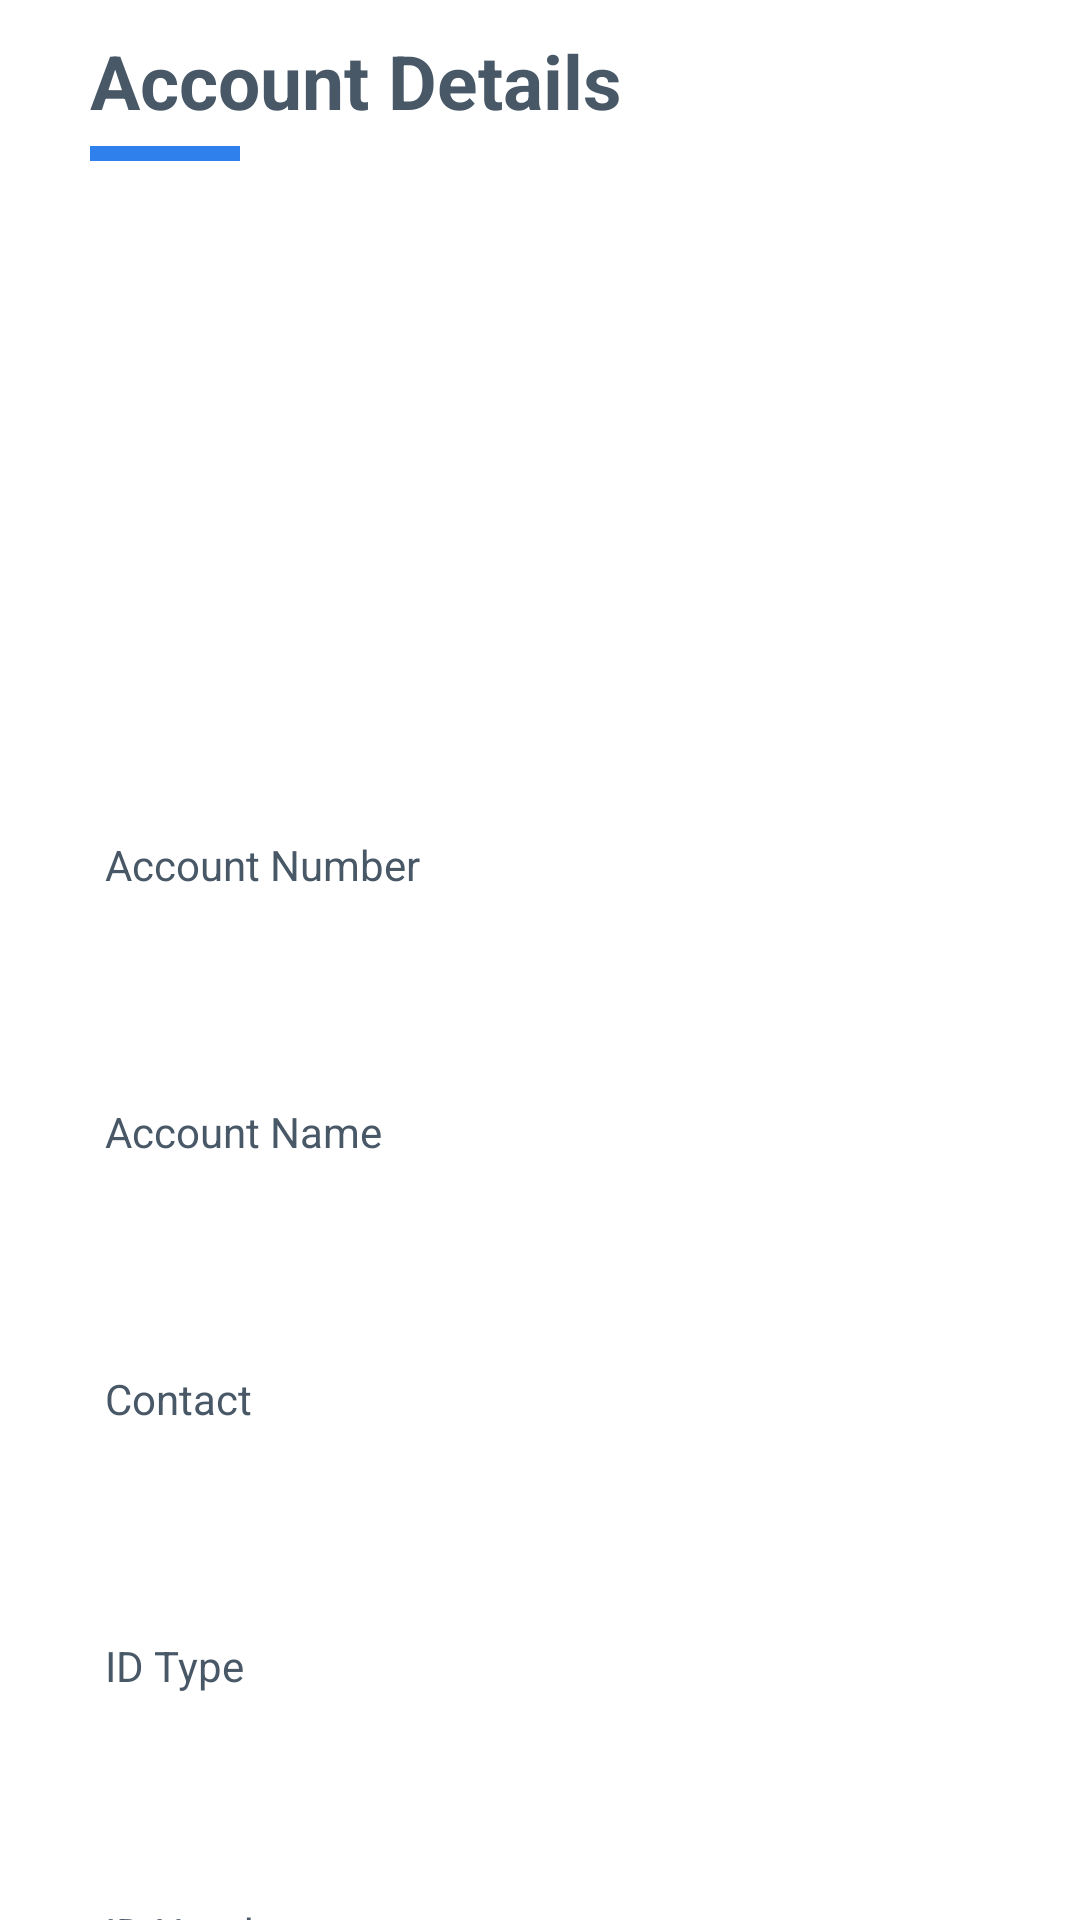

The Android layout XML behind this screen, and the referenced resources:
<!-- AndroidManifest.xml: application theme AppTheme -->
<!-- res/layout/activity_account_details.xml -->
<?xml version="1.0" encoding="utf-8"?>
<android.support.v4.widget.NestedScrollView xmlns:android="http://schemas.android.com/apk/res/android"
    xmlns:app="http://schemas.android.com/apk/res-auto"
    xmlns:tools="http://schemas.android.com/tools"
    android:layout_width="match_parent"
    android:layout_height="match_parent"
    android:background="@color/white"
    android:orientation="vertical"
    android:paddingLeft="30dp"
    android:paddingTop="10dp"
    android:paddingRight="30dp"
    tools:context=".Activities.AccountsActivity">

    <LinearLayout
        android:layout_width="match_parent"
        android:layout_height="match_parent"
        android:orientation="vertical">

        <TextView
            android:layout_width="wrap_content"
            android:layout_height="wrap_content"
            android:text="Account Details"
            android:textColor="@color/text_color"
            android:textSize="25sp"
            android:textStyle="bold" />

        <View
            android:layout_width="50dp"
            android:layout_height="5dp"
            android:layout_marginTop="5dp"
            android:layout_marginBottom="20dp"
            android:background="@color/primary" />

        <ImageView
            android:layout_marginBottom="20dp"
            android:layout_gravity="center"
            android:scaleType="centerCrop"
            android:layout_width="160dp"
            android:layout_height="180dp" />

        <TextView
            android:layout_width="wrap_content"
            android:layout_height="wrap_content"
            android:layout_margin="5dp"
            android:text="Account Number"
            android:textColor="@color/text_color" />

        <EditText
            android:layout_width="match_parent"
            android:layout_height="50dp"
            android:layout_margin="5dp"
            android:background="@drawable/edittext_selector" />

        <TextView
            android:layout_width="wrap_content"
            android:layout_height="wrap_content"
            android:layout_margin="5dp"
            android:text="Account Name"
            android:textColor="@color/text_color" />

        <EditText
            android:layout_width="match_parent"
            android:layout_height="50dp"
            android:layout_margin="5dp"
            android:background="@drawable/edittext_selector" />

        <TextView
            android:layout_width="wrap_content"
            android:layout_height="wrap_content"
            android:layout_margin="5dp"
            android:text="Contact"
            android:textColor="@color/text_color" />

        <EditText
            android:layout_width="match_parent"
            android:layout_height="50dp"
            android:layout_margin="5dp"
            android:background="@drawable/edittext_selector" />

        <TextView
            android:layout_width="wrap_content"
            android:layout_height="wrap_content"
            android:layout_margin="5dp"
            android:text="ID Type"
            android:textColor="@color/text_color" />

        <EditText
            android:layout_width="match_parent"
            android:layout_height="50dp"
            android:layout_margin="5dp"
            android:background="@drawable/edittext_selector" />

        <TextView
            android:layout_width="wrap_content"
            android:layout_height="wrap_content"
            android:layout_margin="5dp"
            android:text="ID Number"
            android:textColor="@color/text_color" />

        <EditText
            android:layout_width="match_parent"
            android:layout_height="50dp"
            android:layout_margin="5dp"
            android:background="@drawable/edittext_selector" />
        <TextView
            android:layout_width="wrap_content"
            android:layout_height="wrap_content"
            android:layout_margin="5dp"
            android:text="Officer Name"
            android:textColor="@color/text_color" />

        <EditText
            android:layout_width="match_parent"
            android:layout_height="50dp"
            android:layout_margin="5dp"
            android:background="@drawable/edittext_selector" />

        <TextView
            android:layout_width="wrap_content"
            android:layout_height="wrap_content"
            android:layout_margin="5dp"
            android:text="Branch"
            android:textColor="@color/text_color" />

        <EditText
            android:layout_width="match_parent"
            android:layout_height="50dp"
            android:layout_margin="5dp"
            android:background="@drawable/edittext_selector" />

        <ImageView
            android:layout_margin="5dp"
            android:layout_width="match_parent"
            android:layout_height="140dp" />

        <LinearLayout
            android:layout_width="match_parent"
            android:layout_height="wrap_content"
            android:orientation="horizontal"
            android:weightSum="2">

            <Button
                android:gravity="center"
                android:layout_width="match_parent"
                android:layout_height="50dp"
                android:layout_margin="10dp"
                android:layout_weight="1"
                android:background="@drawable/cancel_button"
                android:text="Cancel"
                android:textAllCaps="false"
                android:textColor="@color/primary"
                android:textSize="20sp"
                android:textStyle="normal" />

            <Button
                android:gravity="center"
                android:layout_width="match_parent"
                android:layout_height="50dp"
                android:layout_margin="10dp"
                android:layout_weight="1"
                android:background="@color/primary"
                android:text="Submit"
                android:textAllCaps="false"
                android:textColor="@color/white"
                android:textSize="20sp"
                android:textStyle="normal" />
        </LinearLayout>

    </LinearLayout>

</android.support.v4.widget.NestedScrollView>
<!-- resources referenced by this layout -->
<resources>
  <color name="primary">#2F80ED</color>
  <color name="text_color">#485867</color>
  <color name="white">#ffffff</color>
  <!-- drawable cancel_button (drawable) -->
  <?xml version="1.0" encoding="utf-8"?>
  <shape android:shape="rectangle"
      xmlns:android="http://schemas.android.com/apk/res/android">
      <stroke
          android:width="5px"
          android:color="#2F80ED" />
  
      <solid android:color="#FFFFFF" />
  
      <padding
          android:bottom="5dp"
          android:left="5dp"
          android:right="5dp"
          android:top="5dp" />
  </shape>
  <style name="AppTheme" parent="Theme.AppCompat.Light.DarkActionBar">
          
          <item name="colorPrimary">@color/colorPrimary</item>
          <item name="colorPrimaryDark">@color/colorPrimaryDark</item>
          <item name="colorAccent">@color/colorAccent</item>
      </style>
  <color name="colorPrimary">#2F80ED</color>
  <color name="colorPrimaryDark">#2F80ED</color>
  <color name="colorAccent">#D81B60</color>
</resources>
